Run: headless pygame with SDL's dummy video driver; simulated clock (each Clock.tick advances the game by its frame time, no real sleeping); random seed 0; keys injected as events and as key.get_pressed() state; no mouse input.
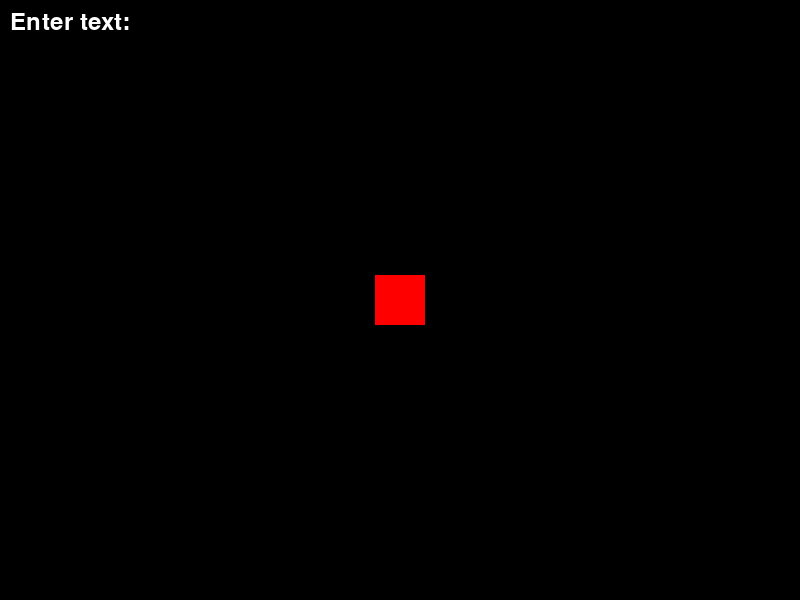
Frame 1 of 4 · flips 1–60 · no input
Frame 2 of 4 · flips 61–180 · tapped SPACE, RETURN · held RIGHT (→), D · screen unchanged from frame 1, image omitted
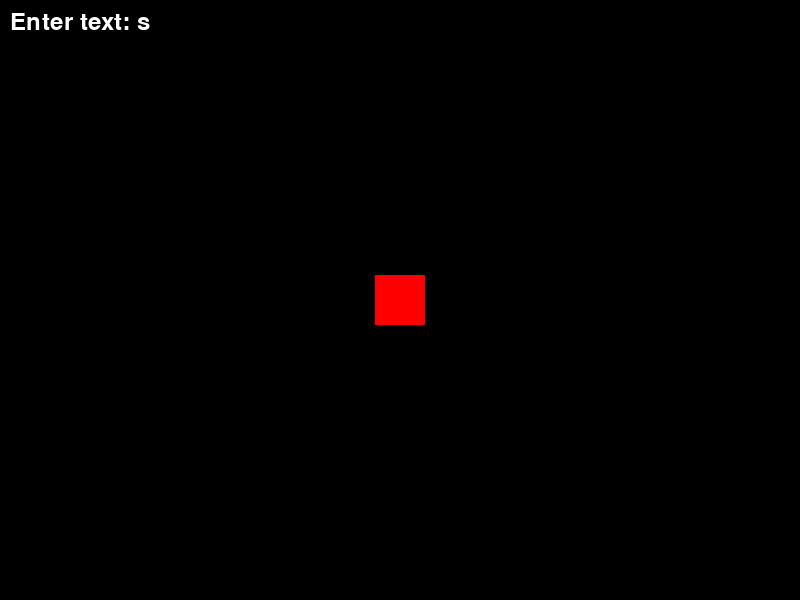
Frame 3 of 4 · flips 181–300 · held DOWN (↓), S
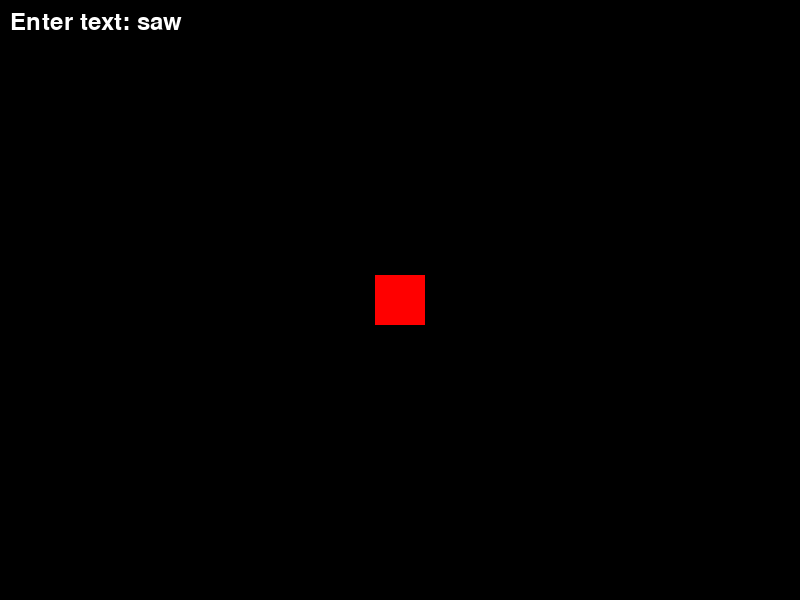
Frame 4 of 4 · flips 301–420 · held LEFT (←), A, UP (↑), W

The pygame program that drew these frames:

import pygame
import sys

pygame.init()

width, height = 800, 600
screen = pygame.display.set_mode((width, height))
pygame.display.set_caption("Bounded Motion Square")

black = (0, 0, 0)
white = (255, 255, 255)
red = (255, 0, 0)
green = (0, 255, 0)
blue = (0, 0, 255)

clock = pygame.time.Clock()

class BoundedMotionSquare:
    def __init__(self, x, y, size, color):
        self.rect = pygame.Rect(x, y, size, size)
        self.color = color
        self.rotation_angle = 0
        self.speed = 5  # Adjust the speed as needed
        self.direction = (0, 0)

    def rotate(self):
        self.rotation_angle += 5
        if self.rotation_angle >= 360:
            self.rotation_angle = 0

    def change_color(self):
        colors = [red, green, blue]
        current_index = colors.index(self.color)
        next_index = (current_index + 1) % len(colors)
        self.color = colors[next_index]

    def update(self, command):
        if command == "up":
            self.direction = (0, -1)
        elif command == "down":
            self.direction = (0, 1)
        elif command == "left":
            self.direction = (-1, 0)
        elif command == "right":
            self.direction = (1, 0)
        elif command == "rotate":
            self.rotate()
        elif command == "color":
            self.change_color()

    def move(self):
        self.rect.x += self.direction[0] * self.speed
        self.rect.y += self.direction[1] * self.speed

        # Boundary checks to stay within the screen
        self.rect.x = max(0, min(self.rect.x, width - self.rect.width))
        self.rect.y = max(0, min(self.rect.y, height - self.rect.height))

    def draw(self):
        pygame.draw.rect(screen, self.color, self.rect)
        rotated_square = pygame.transform.rotate(pygame.Surface(self.rect.size, pygame.SRCALPHA), self.rotation_angle)
        rotated_rect = rotated_square.get_rect(center=self.rect.center)
        screen.blit(rotated_square, rotated_rect.topleft)

# Create an instance of the BoundedMotionSquare
initial_x = width // 2 - 25  # Adjust as needed
initial_y = height // 2 - 25  # Adjust as needed
bounded_motion_square = BoundedMotionSquare(initial_x, initial_y, 50, red)

# Initialize the text input
pygame.font.init()
font = pygame.font.Font(None, 36)
input_text = ""

while True:
    for event in pygame.event.get():
        if event.type == pygame.QUIT:
            pygame.quit()
            sys.exit()

        # Handle text input events
        if event.type == pygame.KEYDOWN:
            if event.key == pygame.K_RETURN:
                bounded_motion_square.update(input_text.lower())
                input_text = ""
            elif event.key == pygame.K_BACKSPACE:
                input_text = input_text[:-1]
            else:
                input_text += event.unicode

    bounded_motion_square.move()

    screen.fill(black)
    bounded_motion_square.draw()

    # Display the text input
    input_surface = font.render("Enter text: " + input_text, True, white)
    screen.blit(input_surface, (10, 10))

    pygame.display.flip()

    clock.tick(60)
